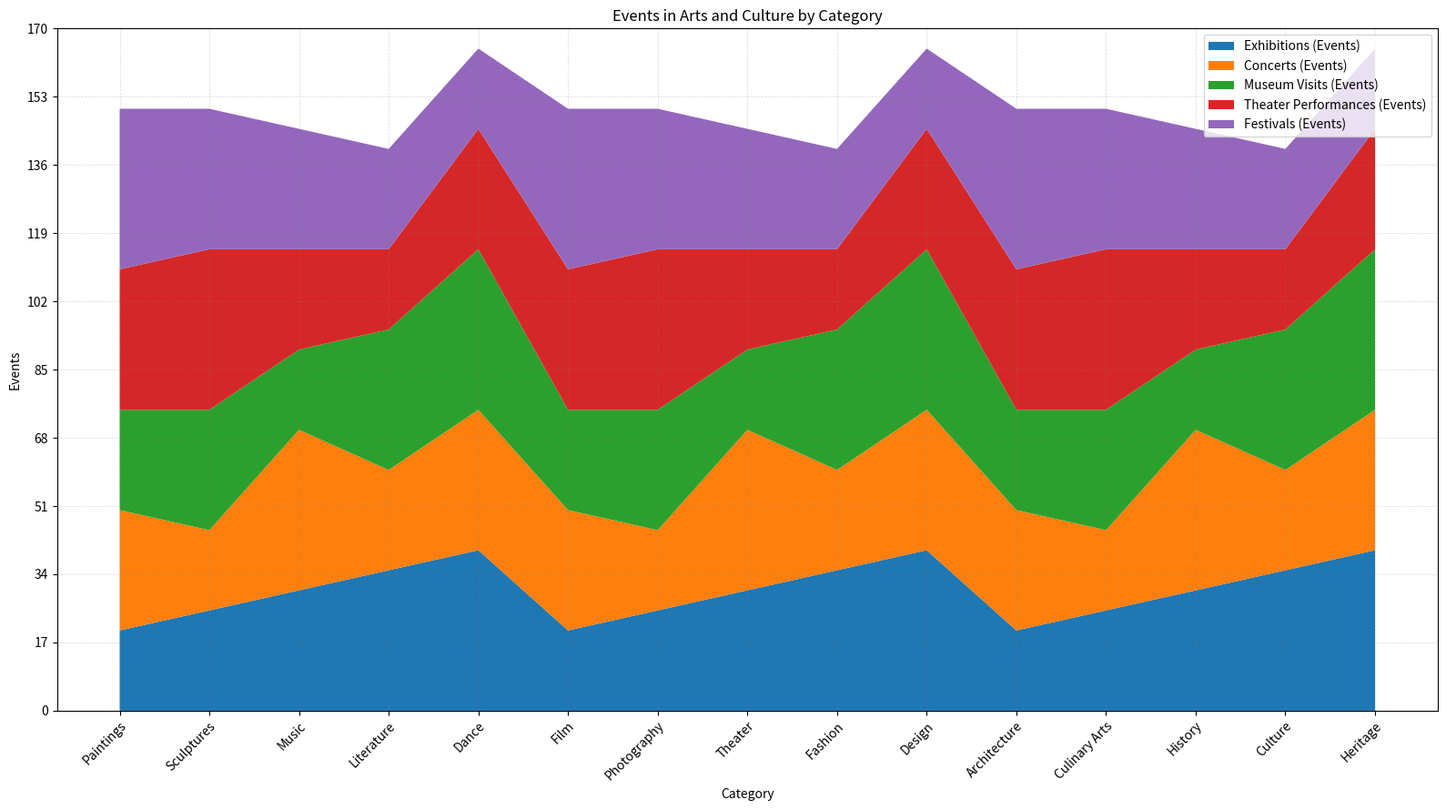

Recreate this plot in Python. (Note: this script raises an exception after producing the figure.)

import matplotlib.pyplot as plt
import numpy as np
import pandas as pd

# Create dictionary of data
data_dict = {'Category': ['Paintings', 'Sculptures', 'Music', 'Literature', 'Dance', 'Film', 'Photography', 'Theater', 'Fashion', 'Design', 'Architecture', 'Culinary Arts', 'History', 'Culture', 'Heritage'], 
             'Exhibitions (Events)': [20, 25, 30, 35, 40, 20, 25, 30, 35, 40, 20, 25, 30, 35, 40], 
             'Concerts (Events)': [30, 20, 40, 25, 35, 30, 20, 40, 25, 35, 30, 20, 40, 25, 35],
             'Museum Visits (Events)': [25, 30, 20, 35, 40, 25, 30, 20, 35, 40, 25, 30, 20, 35, 40],
             'Theater Performances (Events)': [35, 40, 25, 20, 30, 35, 40, 25, 20, 30, 35, 40, 25, 20, 30],
             'Festivals (Events)': [40, 35, 30, 25, 20, 40, 35, 30, 25, 20, 40, 35, 30, 25, 20]}

# Convert first column to string type
df = pd.DataFrame(data_dict)
df.iloc[:, 0] = df.iloc[:, 0].astype(str)

# Create figure and axes
fig, ax = plt.subplots(figsize=(16, 9))

# Set background grid lines
ax.grid(color='gray', linestyle='--', linewidth=0.5, alpha=0.3)

# Plot the data with area chart
ax.stackplot(df['Category'], df.iloc[:, 1:].values.T, labels=df.iloc[:, 1:].columns)

# Set labels and title
ax.set_xlabel('Category')
ax.set_ylabel('Events')
ax.set_title('Events in Arts and Culture by Category')

# Set ticks and ticklabels
ax.set_xticks(np.arange(len(df['Category'])))
ax.set_xticklabels(df['Category'], rotation=45, ha='right', rotation_mode='anchor')

# Calculate and set y-axis range and ticks
max_total_value = df.iloc[:, 1:].sum(axis=1).max()
max_total_value = np.ceil(max_total_value / 10) * 10
ax.set_ylim(0, max_total_value)
ax.set_yticks(np.linspace(0, max_total_value, np.random.choice([3, 5, 7, 9, 11]), dtype=np.int32))

# Set legend
ax.legend(loc='upper right')

# Automatically resize image and save
plt.tight_layout()
plt.savefig('output/final/area_chart/png/20231228-155112_57.png', bbox_inches='tight')

# Clear current image state
plt.clf()
